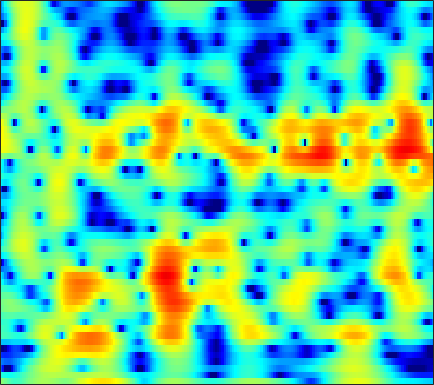

The file beside this chart, header and first rows:
0.60929, 0.031445, -0.74074, -1.4742, -1.9638, -2.4797, -2.7773, -2.8231, -2.6572, -2.2778, -1.7651, -1.3409, -0.77123, -0.23102, 0.13863, 0.57341, 0.93246, 1.1484, 1.36, 1.4874, 1.5306, 1.5084, 1.4105, 1.2443
-3.726, -4.055, -4.385, -4.561, -4.583, -4.466, -4.2, -3.919, -3.458, -2.926, -2.353, -1.913, -1.331, -0.7692, -0.3697, 0.1267, 0.5748, 0.8758, 1.226, 1.517, 1.747, 1.88, 2.008, 2.081
-11.99, -14.67, -20.25, -31.74, -23.52, -16.33, -12.36, -10.23, -7.998, -6.204, -4.7, -3.712, -2.543, -1.517, -0.8253, 0.00444, 0.7388, 1.229, 1.802, 2.282, 2.669, 2.897, 3.118, 3.241
-9.938, -10.58, -11.2, -11.45, -11.37, -10.93, -10.2, -9.514, -8.515, -7.465, -6.396, -5.593, -4.533, -3.495, -2.739, -1.766, -0.8386, -0.18, 0.6392, 1.378, 2.029, 2.457, 2.941, 3.32
-13.23, -13.67, -13.81, -13.57, -13.24, -12.73, -12.22, -11.88, -11.48, -11.1, -10.66, -10.22, -9.393, -8.254, -7.231, -5.736, -4.202, -3.082, -1.684, -0.4182, 0.7079, 1.462, 2.349, 3.105
-25.12, -23.86, -18.95, -15.89, -14.4, -13.11, -12.44, -12.3, -12.65, -13.72, -15.9, -18.89, -28.87, -23.34, -16.31, -11, -7.43, -5.352, -3.12, -1.34, 0.1107, 1.031, 2.077, 2.947
-7.358, -7.485, -7.454, -7.269, -7.081, -6.847, -6.681, -6.625, -6.622, -6.641, -6.665, -6.639, -6.378, -5.712, -4.946, -3.692, -2.336, -1.338, -0.1225, 0.9076, 1.734, 2.216, 2.676, 2.941
-2.274, -2.316, -2.463, -2.688, -2.885, -3.193, -3.518, -3.722, -3.832, -3.66, -3.201, -2.693, -1.85, -0.8932, -0.1329, 0.8701, 1.813, 2.439, 3.122, 3.61, 3.872, 3.877, 3.56, 2.796
-2.611, -2.601, -2.847, -3.414, -4.11, -5.481, -7.514, -9.672, -13.86, -17.07, -12.65, -9.119, -5.607, -3.063, -1.581, -0.01516, 1.212, 1.945, 2.7, 3.23, 3.527, 3.588, 3.456, 3.086
-3.302, -3.147, -3.12, -3.38, -3.772, -4.503, -5.426, -6.208, -7.143, -7.358, -6.647, -5.757, -4.372, -3.003, -2.082, -1.025, -0.1504, 0.4029, 1.026, 1.53, 1.899, 2.106, 2.325, 2.495
-2.411, -2.06, -1.739, -1.614, -1.607, -1.678, -1.822, -1.935, -2.069, -2.151, -2.108, -1.981, -1.764, -1.579, -1.454, -1.294, -1.17, -1.103, -1.006, -0.868, -0.6598, -0.4066, 0.07249, 0.6654
-0.9568, -0.5075, -0.1248, 0.1042, 0.2095, 0.2489, 0.1691, 0.08178, -0.07144, -0.3216, -0.6547, -0.8901, -1.216, -1.597, -1.926, -2.439, -3.113, -3.777, -4.916, -6.285, -7.411, -7.464, -6.047, -3.743
-0.5316, -0.1809, 0.1349, 0.3286, 0.3547, 0.226, -0.06098, -0.3778, -0.894, -1.506, -2.222, -2.822, -3.595, -4.194, -4.574, -5.061, -5.597, -6.131, -7.218, -8.918, -11.18, -12.16, -9.608, -5.637
-1.485, -1.313, -1.165, -1.171, -1.327, -1.67, -2.176, -2.764, -3.808, -5.048, -6.666, -8.319, -10.89, -12.96, -13.02, -11.35, -9.348, -8.056, -6.69, -5.66, -4.769, -3.938, -2.564, -1.096
-2.822, -2.955, -3.216, -3.624, -3.919, -4.225, -4.48, -4.761, -5.395, -6.371, -7.685, -9.018, -11.43, -13.22, -12.89, -10.87, -8.487, -7.027, -5.486, -4.221, -3.115, -2.298, -1.221, -0.08258
-4.261, -5.301, -7.002, -8.556, -9.137, -8.915, -7.779, -6.642, -5.322, -4.616, -4.185, -3.917, -3.671, -3.47, -3.358, -3.133, -2.824, -2.641, -2.59, -2.743, -2.983, -3.163, -3.204, -2.407
-5.921, -7.45, -9.852, -13.5, -17.14, -14.63, -9.563, -6.97, -4.412, -2.384, -1.024, -0.3194, 0.4008, 0.8024, 0.9481, 1.023, 0.7945, 0.4293, -0.3589, -1.749, -4.088, -6.92, -13.91, -15.2
-10.69, -10.51, -9.712, -8.973, -8.045, -6.624, -5.142, -3.846, -2.463, -1.186, -0.0399, 0.548, 1.131, 1.478, 1.641, 1.684, 1.454, 1.158, 0.6575, 0.0005146, -0.7482, -1.165, -1.501, -1.361
-19.78, -14.92, -10.68, -7.823, -6.036, -4.167, -2.736, -1.806, -0.6215, 0.2763, 0.9183, 1.326, 1.677, 1.84, 1.844, 1.662, 1.407, 1.157, 0.7682, 0.4441, 0.2084, 0.07694, 0.04055, 0.259
-5.914, -5.394, -4.455, -3.2, -2.2, -1.073, 0.05378, 0.7179, 1.484, 2.112, 2.447, 2.587, 2.587, 2.366, 2.018, 1.367, 0.6013, -0.05595, -0.9581, -1.667, -1.988, -1.998, -1.659, -1.098
-3.006, -2.426, -1.509, -0.433, 0.3048, 1.216, 2.073, 2.652, 3.193, 3.535, 3.718, 3.656, 3.336, 2.71, 2.029, 0.7871, -1.046, -2.842, -6.084, -10.62, -12.9, -10.18, -6.417, -4.107
-5.66, -4.21, -2.392, -0.8169, 0.1429, 1.364, 2.275, 2.837, 3.427, 3.731, 3.858, 3.775, 3.441, 2.827, 2.203, 1.054, -0.4843, -1.846, -3.953, -5.971, -6.718, -6.208, -4.702, -3.485
-8.954, -6.661, -4.196, -2.325, -1.158, 0.1978, 1.26, 1.854, 2.48, 2.898, 3.027, 3.01, 2.808, 2.415, 1.991, 1.327, 0.624, 0.05915, -0.5827, -1.065, -1.314, -1.322, -1.263, -1.14
-6.944, -5.923, -4.443, -3.017, -1.91, -0.6816, 0.3721, 1.053, 1.672, 2.078, 2.225, 2.178, 1.917, 1.47, 1.04, 0.4401, -0.1398, -0.4833, -0.7406, -0.7423, -0.5595, -0.3308, -0.01721, 0.3036
-8.529, -7.731, -6.08, -4.231, -2.824, -1.257, -0.02476, 0.7542, 1.486, 1.845, 1.942, 1.761, 1.209, 0.2956, -0.6192, -2.198, -3.967, -4.991, -5.264, -4.056, -2.321, -1.124, 0.2405, 1.271
-30.12, -16.48, -10, -6.2, -4.202, -2.248, -0.6912, 0.09485, 0.9062, 1.326, 1.404, 1.209, 0.6065, -0.4913, -1.718, -4.121, -7.826, -11.89, -13.3, -7.673, -3.706, -1.631, 0.3975, 1.78
-8.236, -7.879, -6.835, -5.402, -4.377, -3.074, -1.958, -1.26, -0.586, -0.08018, 0.1118, 0.1257, -0.08347, -0.5271, -0.9905, -1.63, -2.277, -2.515, -2.423, -1.774, -0.7985, 0.005189, 1.031, 1.873
-6.088, -6.186, -5.949, -5.368, -4.833, -3.884, -3.061, -2.425, -1.708, -1.178, -0.7887, -0.6152, -0.5143, -0.5054, -0.5311, -0.6012, -0.5894, -0.5198, -0.2895, 0.08069, 0.5807, 0.9896, 1.525, 2.044
-8.244, -8.931, -8.841, -7.848, -6.76, -5.255, -3.935, -3.099, -2.134, -1.494, -1.004, -0.8014, -0.6657, -0.6406, -0.6589, -0.7376, -0.6765, -0.586, -0.2814, 0.1719, 0.7473, 1.222, 1.821, 2.39
-13.86, -22.8, -19.78, -11.78, -8.453, -5.728, -3.782, -2.713, -1.711, -1.007, -0.6647, -0.6019, -0.7501, -1.21, -1.705, -2.44, -3.108, -3.293, -2.898, -1.815, -0.4555, 0.5646, 1.789, 2.745
-5.325, -6.119, -6.3, -5.67, -4.839, -3.702, -2.604, -1.896, -1.174, -0.673, -0.5319, -0.6192, -1.131, -2.162, -3.4, -5.981, -10.81, -18.18, -14.79, -7.009, -2.85, -0.7661, 1.299, 2.696
-3.143, -3.729, -4.306, -4.45, -4.371, -3.986, -3.255, -2.772, -2.006, -1.51, -1.16, -1.111, -1.329, -1.828, -2.439, -3.508, -4.539, -4.946, -4.497, -3.021, -1.287, -0.04479, 1.326, 2.416
-4.404, -5.51, -7.214, -8.671, -9.112, -8.161, -6.431, -5.095, -3.568, -2.456, -1.662, -1.293, -0.9853, -0.862, -0.8523, -0.8158, -0.7718, -0.6237, -0.2935, 0.2091, 0.7785, 1.235, 1.769, 2.285
-4.036, -5.375, -8.292, -13.81, -17.51, -11.95, -7.546, -5.049, -3.167, -1.89, -1.163, -0.8272, -0.4675, -0.2589, -0.05697, 0.2785, 0.6228, 0.9219, 1.289, 1.575, 1.787, 1.845, 1.838, 1.764
0.9292, 0.6455, -0.00875, -0.5598, -0.8549, -0.6951, -0.2449, -0.04793, 0.2379, 0.08981, -0.3538, -0.8555, -1.645, -2.035, -1.879, -1.14, -0.03626, 0.7136, 1.477, 1.9, 1.934, 1.672, 0.9629, -0.369
4.467, 4.351, 4.087, 3.736, 3.444, 3.024, 2.59, 2.097, 1.289, 0.03725, -1.796, -3.914, -8.47, -19.4, -17.06, -8.04, -3.847, -2.108, -0.6287, 0.06533, 0.08314, -0.2569, -1.36, -3.101
4.95, 4.701, 4.3, 3.794, 3.394, 2.782, 2.045, 1.576, 0.6614, -0.3468, -1.612, -2.721, -4.206, -5.175, -5.226, -4.548, -3.401, -2.724, -2.071, -1.874, -2.039, -2.386, -3.068, -3.836
5.052, 4.613, 3.911, 3.15, 2.532, 1.785, 1.088, 0.6848, 0.2308, -0.06754, -0.4011, -0.5544, -0.8248, -0.988, -1.091, -1.092, -1.206, -1.241, -1.538, -2.038, -2.786, -3.569, -4.692, -6.016
5.392, 4.682, 3.472, 1.922, 0.6506, -1.19, -2.223, -2.509, -1.714, -0.7242, 0.2158, 0.7229, 1.195, 1.378, 1.397, 1.272, 0.9458, 0.5811, -0.08532, -0.9791, -2.225, -3.47, -5.883, -9.581
4.688, 3.899, 2.433, 0.2036, -2.028, -7.229, -19.2, -13.77, -5.808, -2.054, 0.1011, 1.07, 1.86, 2.121, 2.107, 1.753, 1.228, 0.657, -0.1021, -0.8833, -1.702, -2.311, -3.232, -4.142
2.328, 2.035, 1.417, 0.615, -0.2124, -1.139, -1.609, -1.6, -0.8125, 0.161, 0.9929, 1.398, 1.61, 1.412, 0.9595, -0.06578, -1.457, -2.749, -4.428, -5.365, -5.119, -4.368, -3.222, -2.246
-1.145, -0.6108, -0.07858, 0.3124, 0.4849, 0.7239, 0.9965, 1.206, 1.573, 1.861, 2.05, 2.068, 1.825, 1.235, 0.4625, -1.018, -3.4, -6.021, -11.84, -22.26, -11.54, -7.367, -4.01, -1.902
-5.425, -4.159, -2.824, -1.804, -1.057, -0.2784, 0.4047, 0.9212, 1.42, 1.83, 2.068, 2.119, 1.984, 1.58, 1.113, 0.2322, -0.8752, -1.8, -2.861, -3.35, -3.039, -2.4, -1.394, -0.4372
-7.998, -7.199, -6.103, -4.924, -3.982, -2.721, -1.522, -0.7188, 0.2119, 0.9668, 1.509, 1.776, 1.963, 1.955, 1.847, 1.564, 1.212, 0.9545, 0.6318, 0.4344, 0.397, 0.4459, 0.5666, 0.698
-11.28, -11.83, -11.67, -9.995, -8.296, -5.803, -3.683, -2.346, -0.8186, 0.3375, 1.208, 1.683, 2.111, 2.341, 2.387, 2.348, 2.205, 2.069, 1.879, 1.709, 1.574, 1.486, 1.376, 1.214
-14.21, -18.3, -25.9, -16.05, -11.38, -7.242, -4.305, -2.597, -0.8188, 0.5295, 1.518, 2.05, 2.505, 2.705, 2.708, 2.562, 2.283, 2.014, 1.681, 1.415, 1.252, 1.209, 1.208, 1.189
-8.427, -8.675, -8.399, -7.254, -6.056, -4.173, -2.311, -1.088, 0.3395, 1.48, 2.308, 2.731, 3.012, 2.965, 2.728, 2.111, 1.205, 0.3827, -0.764, -1.601, -1.728, -1.343, -0.5237, 0.302
-6.038, -5.81, -5.299, -4.488, -3.651, -2.416, -1.099, -0.1033, 1.081, 2.061, 2.773, 3.104, 3.25, 3.012, 2.543, 1.459, -0.3169, -2.274, -6.375, -14.55, -14.21, -7.908, -3.477, -0.9288
-8.006, -8.138, -8.03, -7.271, -6.191, -4.518, -2.721, -1.41, 0.05845, 1.242, 2.099, 2.515, 2.776, 2.68, 2.351, 1.583, 0.4067, -0.7208, -2.382, -3.689, -3.751, -2.938, -1.442, -0.05683
-12.05, -14.38, -19.53, -19.33, -13.95, -8.868, -5.397, -3.428, -1.401, 0.09804, 1.178, 1.735, 2.177, 2.316, 2.24, 1.945, 1.504, 1.119, 0.6354, 0.3077, 0.2257, 0.3259, 0.6196, 0.9853
-10.1, -11.02, -11.96, -11.32, -9.593, -6.893, -4.434, -2.844, -1.081, 0.2598, 1.23, 1.744, 2.152, 2.286, 2.243, 2.015, 1.666, 1.376, 1.008, 0.7373, 0.6078, 0.6069, 0.7157, 0.8899
-6.203, -6.05, -5.605, -4.83, -4.037, -2.765, -1.418, -0.4489, 0.6968, 1.622, 2.282, 2.59, 2.751, 2.621, 2.339, 1.747, 0.9386, 0.2591, -0.6022, -1.229, -1.443, -1.312, -0.8827, -0.347
-5.024, -4.622, -3.797, -2.735, -1.839, -0.5702, 0.6566, 1.475, 2.427, 3.158, 3.621, 3.764, 3.673, 3.216, 2.599, 1.367, -0.4177, -2.218, -5.34, -8.736, -9.049, -7.028, -4.36, -2.468
-8.996, -8.338, -6.524, -4.291, -2.68, -0.7567, 0.886, 1.926, 3.03, 3.82, 4.286, 4.42, 4.283, 3.767, 3.106, 1.8, -0.06818, -1.911, -5.069, -8.424, -8.891, -7.139, -4.76, -3.114
-30.78, -21.41, -12.09, -7.216, -4.65, -1.985, 0.07653, 1.32, 2.591, 3.49, 4.049, 4.256, 4.249, 3.931, 3.498, 2.68, 1.615, 0.7095, -0.4988, -1.532, -2.208, -2.469, -2.61, -2.698
-11.24, -10.27, -8.172, -5.719, -3.904, -1.774, -0.00328, 1.091, 2.284, 3.152, 3.724, 3.961, 4.048, 3.885, 3.609, 3.062, 2.344, 1.715, 0.8002, -0.1544, -1.109, -1.812, -2.719, -3.597
-9.384, -7.835, -5.774, -3.797, -2.405, -0.7349, 0.6895, 1.584, 2.554, 3.267, 3.726, 3.916, 3.98, 3.836, 3.6, 3.112, 2.442, 1.82, 0.8188, -0.375, -1.767, -2.926, -4.564, -6.171
-9.286, -6.862, -4.31, -2.264, -0.9697, 0.4863, 1.657, 2.357, 3.048, 3.509, 3.753, 3.82, 3.763, 3.567, 3.332, 2.896, 2.282, 1.677, 0.634, -0.7616, -2.617, -4.412, -7.541, -11.85
